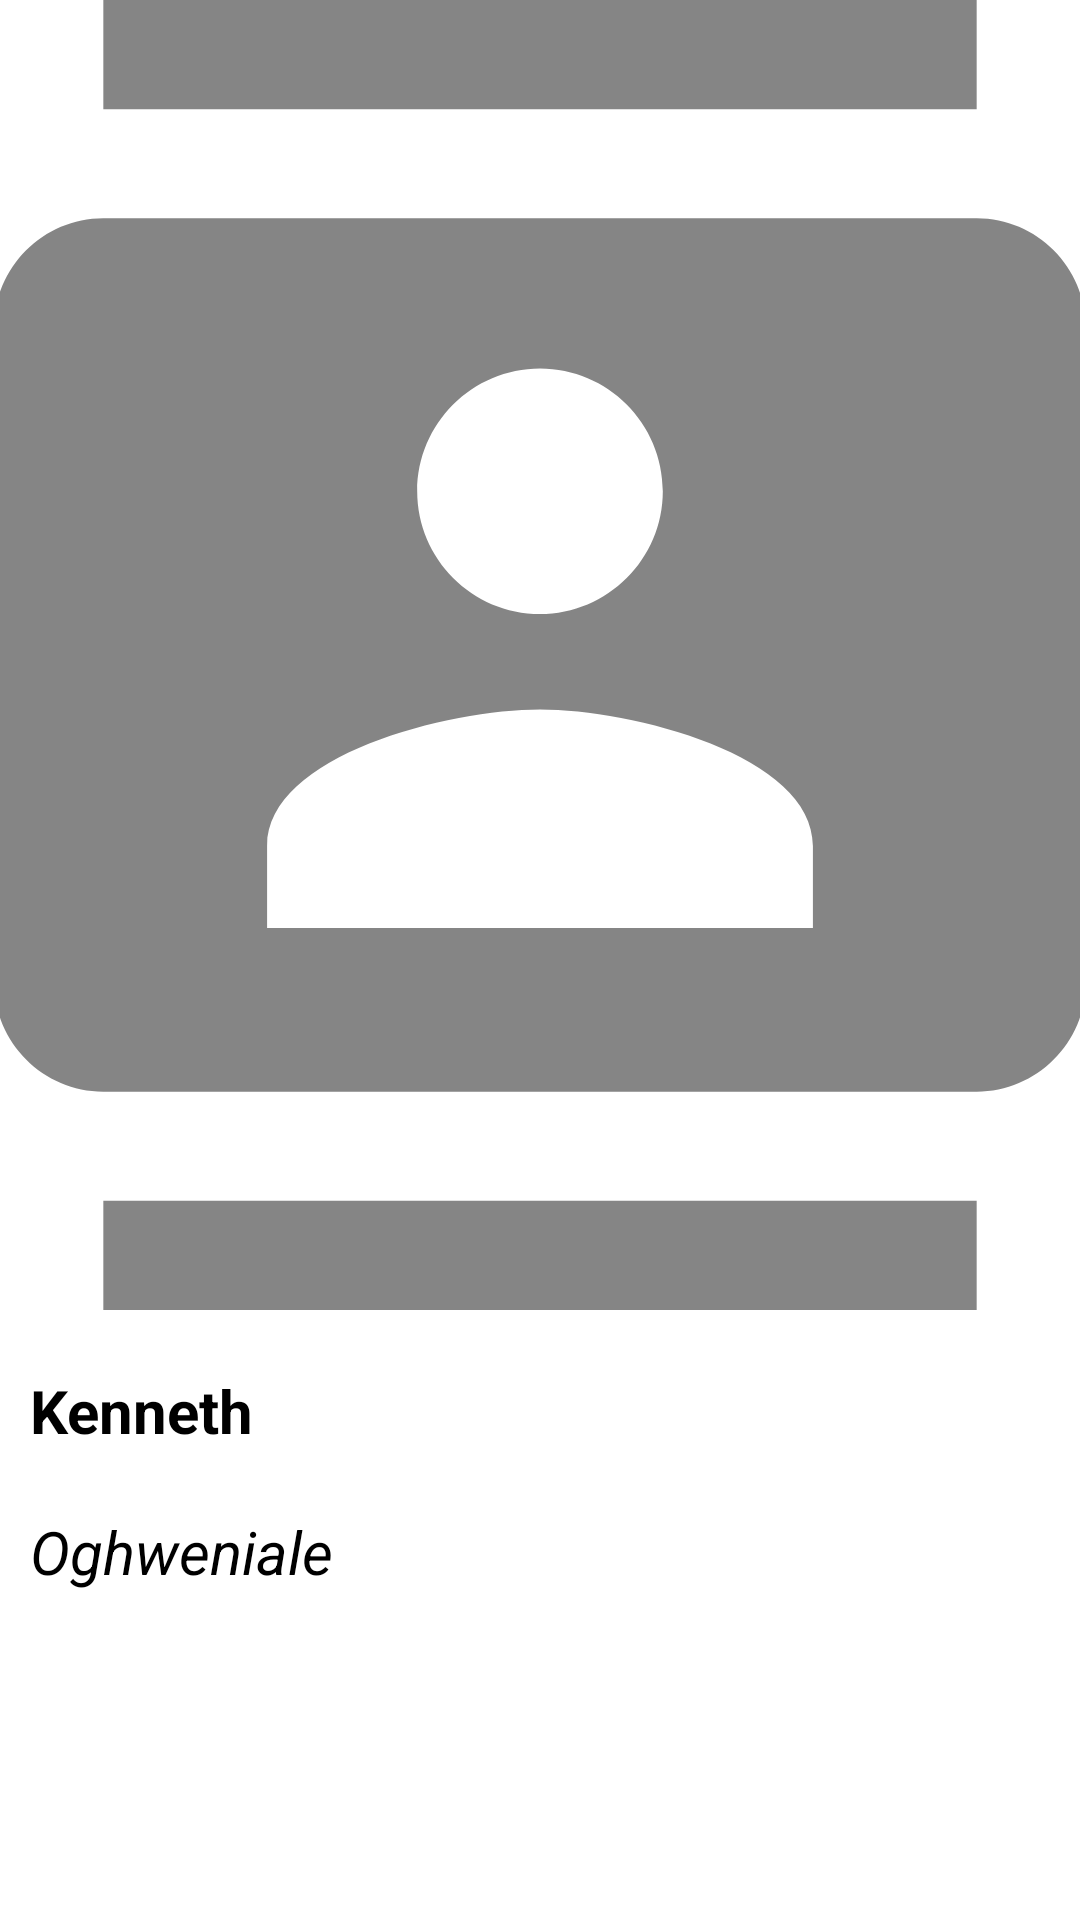

Android layout source for this screen:
<!-- AndroidManifest.xml: application theme Theme.Week_five_task -->
<!-- res/layout/activity_gallery.xml -->
<?xml version="1.0" encoding="utf-8"?>
<LinearLayout xmlns:android="http://schemas.android.com/apk/res/android"
    android:orientation="vertical"
    android:layout_width="match_parent"
    android:layout_height="match_parent"
    android:weightSum="100">
    <ImageView
        android:layout_width="match_parent"
        android:layout_height="0dp"
        android:layout_weight="80"
        android:id="@+id/image"
        android:scaleType="centerCrop"
        android:src="@drawable/ic_contacts"/>
    <TextView
        android:layout_width="wrap_content"
        android:layout_height="wrap_content"
        android:id="@+id/tvFname"
        android:layout_marginLeft="10dp"
        android:layout_marginTop="20dp"
        android:text="Kenneth"
        android:textSize="20sp"
        android:textColor="#000"
        android:textStyle="bold" />
    <TextView
        android:layout_width="wrap_content"
        android:layout_height="wrap_content"
        android:id="@+id/tvLname"
        android:layout_marginLeft="10dp"
        android:layout_marginTop="20dp"
        android:text="Oghweniale"
        android:textSize="20sp"
        android:textColor="#000"
        android:textStyle="italic" />

</LinearLayout>
<!-- resources referenced by this layout -->
<resources>
  <!-- drawable ic_contacts (drawable) -->
  <vector android:alpha="0.8" android:height="30dp"
      android:tint="?attr/colorControlNormal" android:viewportHeight="24"
      android:viewportWidth="24" android:width="30dp" xmlns:android="http://schemas.android.com/apk/res/android">
      <path android:fillColor="@android:color/white" android:pathData="M20,0L4,0v2h16L20,0zM4,24h16v-2L4,22v2zM20,4L4,4c-1.1,0 -2,0.9 -2,2v12c0,1.1 0.9,2 2,2h16c1.1,0 2,-0.9 2,-2L22,6c0,-1.1 -0.9,-2 -2,-2zM12,6.75c1.24,0 2.25,1.01 2.25,2.25s-1.01,2.25 -2.25,2.25S9.75,10.24 9.75,9 10.76,6.75 12,6.75zM17,17L7,17v-1.5c0,-1.67 3.33,-2.5 5,-2.5s5,0.83 5,2.5L17,17z"/>
  </vector>
  <style name="Theme.Week_five_task" parent="Theme.MaterialComponents.DayNight.DarkActionBar">
          
          <item name="colorPrimary">@color/purple_500</item>
          <item name="colorPrimaryVariant">@color/purple_700</item>
          <item name="colorOnPrimary">@color/white</item>
          
          <item name="colorSecondary">@color/teal_200</item>
          <item name="colorSecondaryVariant">@color/teal_700</item>
          <item name="colorOnSecondary">@color/black</item>
          
          <item name="android:statusBarColor" tools:targetApi="l">?attr/colorPrimaryVariant</item>
          
      </style>
  <!-- not gathered from this repository: default colours our renderer supplied (Android Studio template values) -->
  <color name="purple_500">#FF6200EE</color>
  <color name="purple_700">#FF3700B3</color>
  <color name="teal_200">#FF03DAC5</color>
  <color name="teal_700">#FF018786</color>
  <color name="black">#FF000000</color>
  <color name="white">#FFFFFFFF</color>
</resources>
